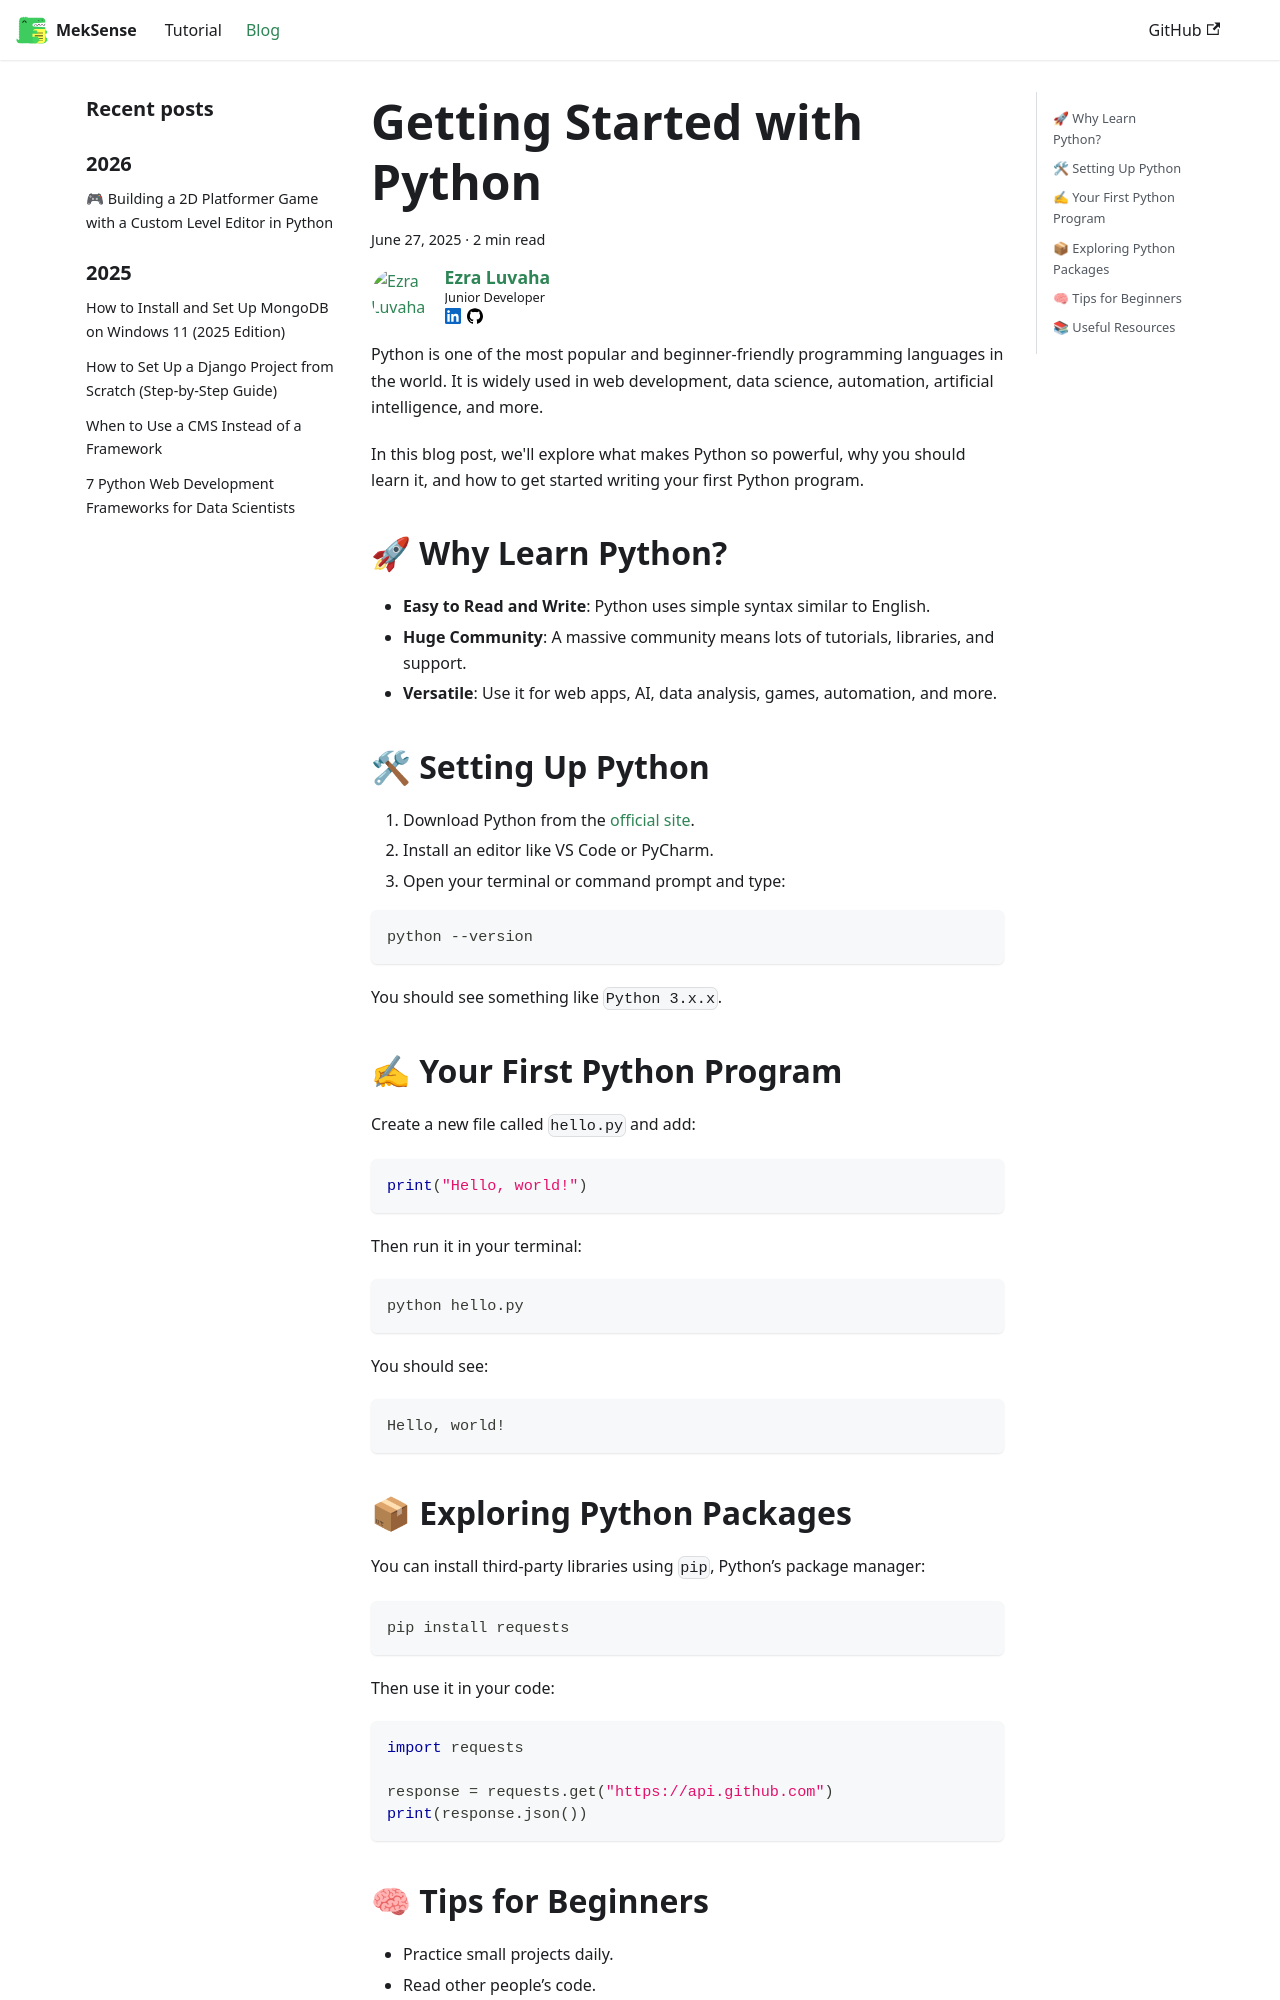

repository: king-luvaha/project-wiki · page: blog/getting-started-with-python.html · generator: docusaurus

---
slug: getting-started-with-python
title: Getting Started with Python
authors: luvaha
tags: [python, beginner, programming]
---

Python is one of the most popular and beginner-friendly programming languages in the world. It is widely used in web development, data science, automation, artificial intelligence, and more.

In this blog post, we'll explore what makes Python so powerful, why you should learn it, and how to get started writing your first Python program.

<!-- truncate -->

## 🚀 Why Learn Python?

- **Easy to Read and Write**: Python uses simple syntax similar to English.
- **Huge Community**: A massive community means lots of tutorials, libraries, and support.
- **Versatile**: Use it for web apps, AI, data analysis, games, automation, and more.

## 🛠 Setting Up Python

1. Download Python from the [official site](https://python.org).
2. Install an editor like VS Code or PyCharm.
3. Open your terminal or command prompt and type:

```bash
python --version
````

You should see something like `Python 3.x.x`.

## ✍ Your First Python Program

Create a new file called `hello.py` and add:

```python
print("Hello, world!")
```

Then run it in your terminal:

```bash
python hello.py
```

You should see:

```
Hello, world!
```
